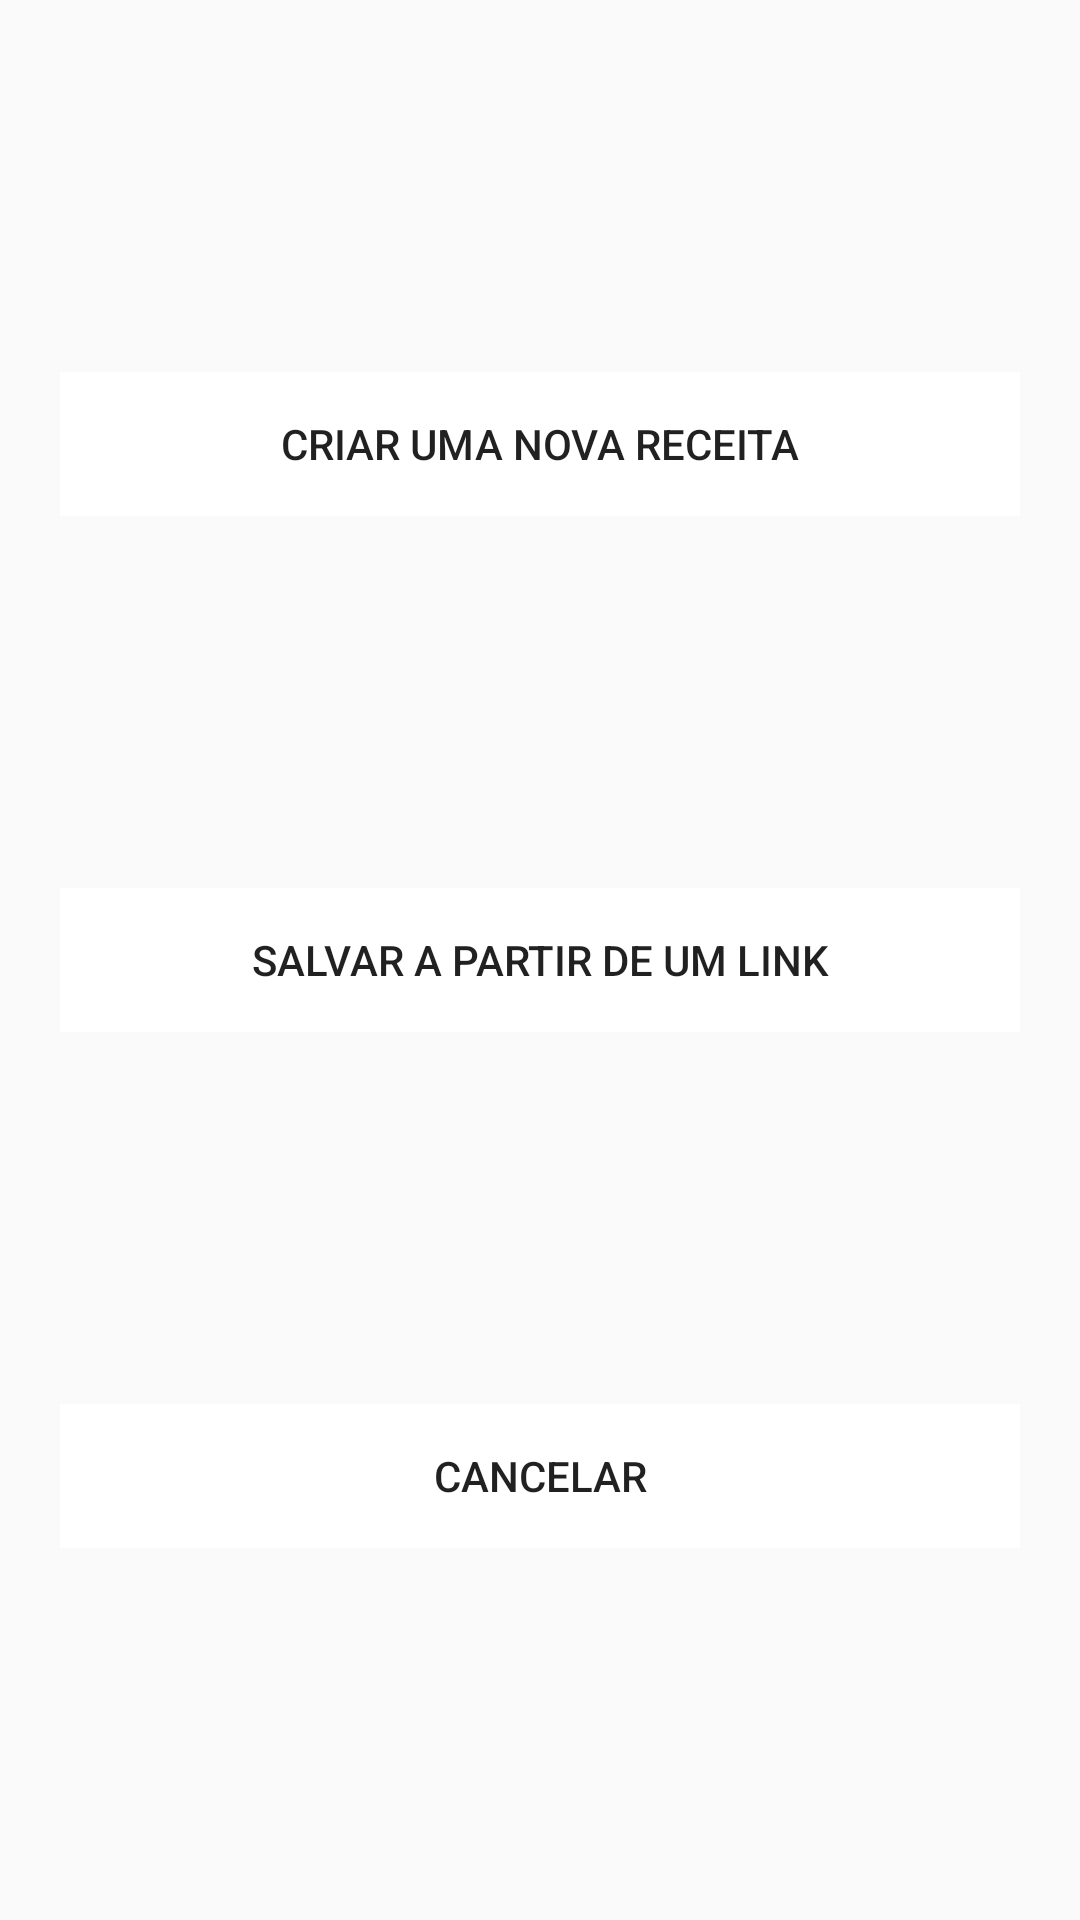

This screen was rendered from an Android layout file. Write that file and the resources it references.
<!-- AndroidManifest.xml: application theme AppTheme -->
<!-- res/layout/create_recipe_decision_dialog.xml -->
<?xml version="1.0" encoding="utf-8"?>
<androidx.constraintlayout.widget.ConstraintLayout xmlns:android="http://schemas.android.com/apk/res/android"
    android:layout_width="match_parent"
    android:background="@drawable/dialog_bg"
    android:layout_height="match_parent"
    xmlns:app="http://schemas.android.com/apk/res-auto">

    <Button
        android:id="@+id/btn_new_recipe"
        android:layout_width="0dp"
        android:layout_height="wrap_content"
        android:layout_marginStart="20dp"
        android:layout_marginTop="20dp"
        android:layout_marginEnd="20dp"
        android:layout_marginBottom="20dp"
        android:background="#fff"
        android:stateListAnimator="@null"
        android:text="Criar uma nova receita"
        app:layout_constraintBottom_toTopOf="@+id/btn_new_recipe_from_web"
        app:layout_constraintEnd_toEndOf="parent"
        app:layout_constraintStart_toStartOf="parent"
        app:layout_constraintTop_toTopOf="parent" />

    <Button
        android:id="@+id/btn_new_recipe_from_web"
        android:layout_width="0dp"
        android:layout_height="wrap_content"
        android:layout_marginStart="20dp"
        android:layout_marginEnd="20dp"
        android:background="#fff"
        android:stateListAnimator="@null"
        android:text="Salvar a partir de um link"
        app:layout_constraintBottom_toTopOf="@+id/btn_close"
        app:layout_constraintEnd_toEndOf="parent"
        app:layout_constraintStart_toStartOf="parent"
        app:layout_constraintTop_toBottomOf="@id/btn_new_recipe" />

    <Button
        android:id="@+id/btn_close"
        android:layout_width="0dp"
        android:layout_height="wrap_content"
        android:layout_marginStart="20dp"
        android:layout_marginTop="20dp"
        android:layout_marginEnd="20dp"
        android:layout_marginBottom="20dp"
        android:background="#fff"
        android:stateListAnimator="@null"
        android:text="Cancelar"
        app:layout_constraintBottom_toBottomOf="parent"
        app:layout_constraintEnd_toEndOf="parent"
        app:layout_constraintStart_toStartOf="parent"
        app:layout_constraintTop_toBottomOf="@+id/btn_new_recipe_from_web" />

</androidx.constraintlayout.widget.ConstraintLayout>
<!-- resources referenced by this layout -->
<resources>
  <style name="AppTheme" parent="Theme.AppCompat.Light.DarkActionBar">
          
          <item name="colorPrimary">@color/colorPrimary</item>
          <item name="colorPrimaryDark">@color/colorPrimaryDark</item>
          <item name="colorAccent">@color/colorAccent</item>
  
          <item name="android:windowLightStatusBar">true</item>
      </style>
  <color name="colorPrimary">#FFF</color>
  <color name="colorPrimaryDark">#FAFAFA</color>
  <color name="colorAccent">#FF972F</color>
</resources>
